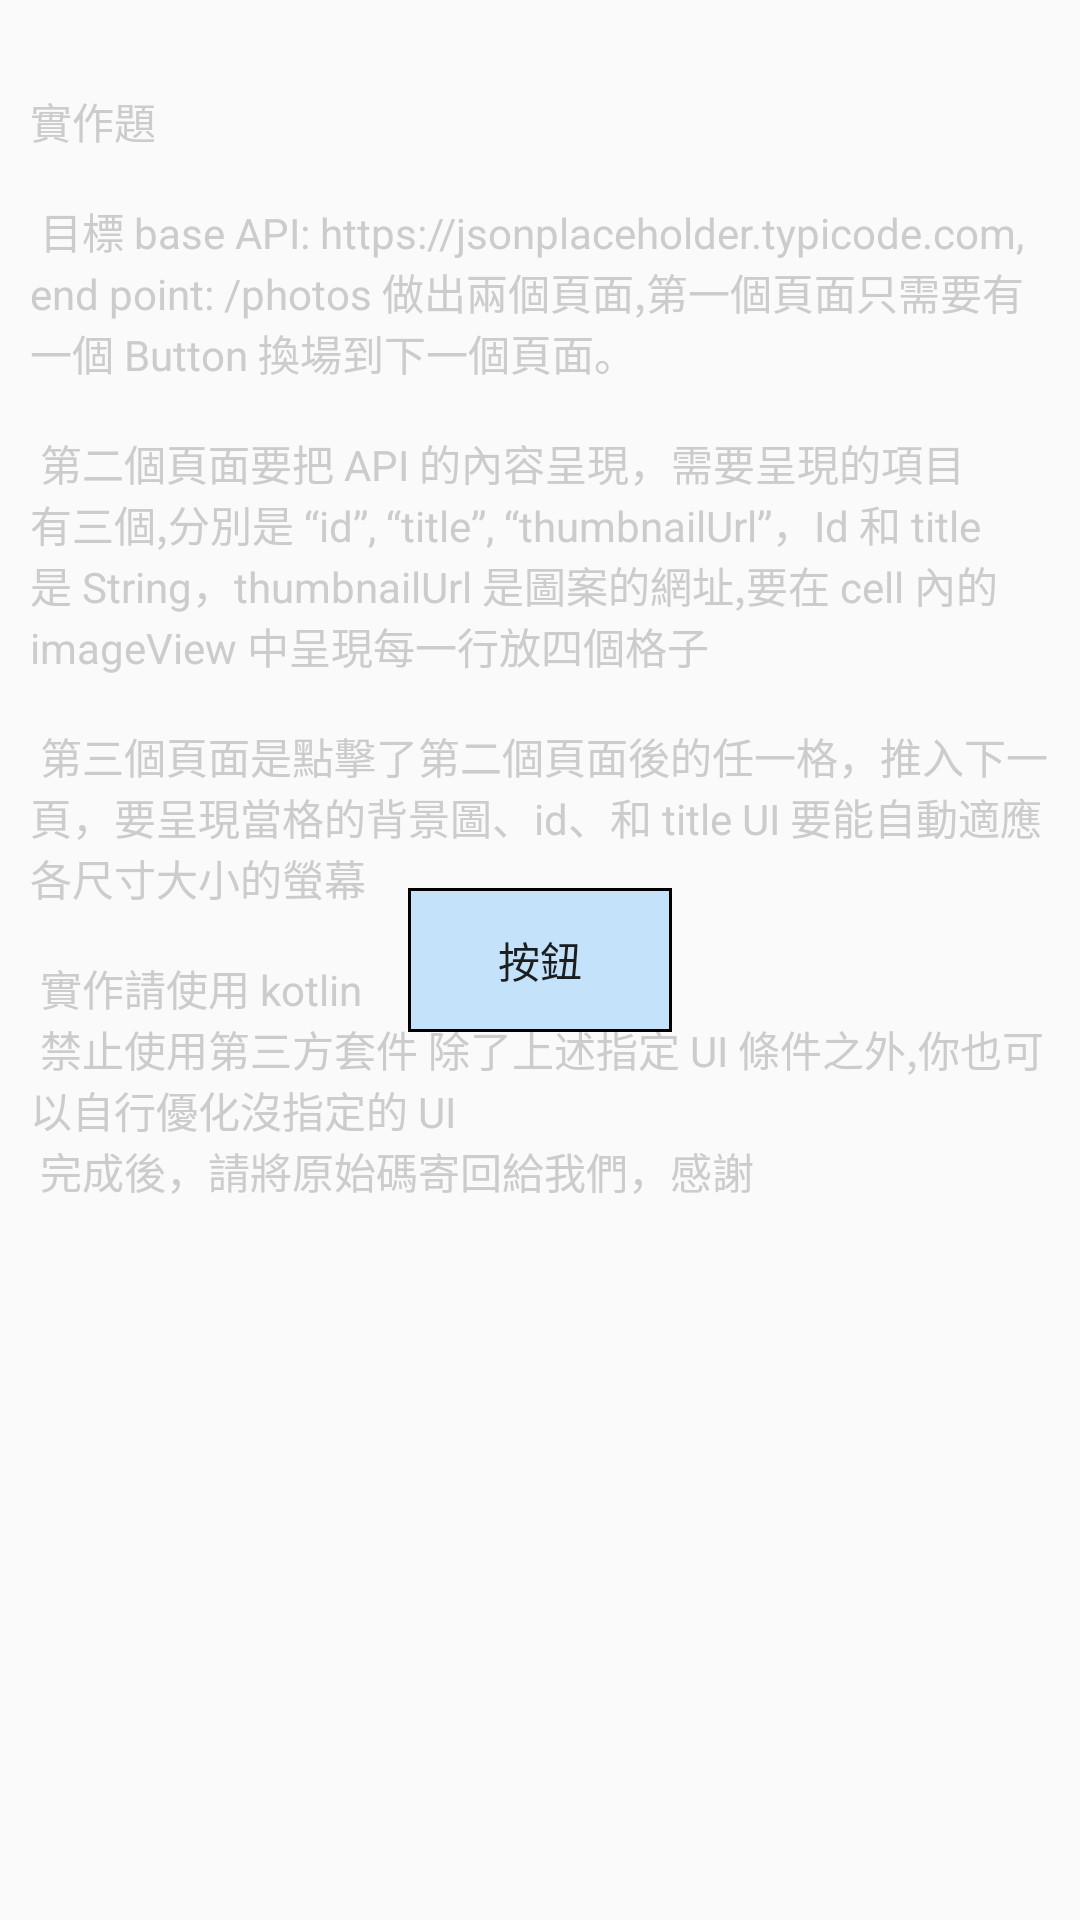

Layout XML and referenced resources for this Android screen:
<!-- AndroidManifest.xml: application theme AppTheme -->
<!-- res/layout/content_main.xml -->
<?xml version="1.0" encoding="utf-8"?>
<RelativeLayout
        xmlns:android="http://schemas.android.com/apk/res/android"
        xmlns:tools="http://schemas.android.com/tools"
        xmlns:app="http://schemas.android.com/apk/res-auto"
        android:layout_width="match_parent"
        android:layout_height="match_parent"
        tools:showIn="@layout/app_bar_main"
        tools:context=".MainActivity">

    <TextView
            android:layout_width="wrap_content"
            android:layout_height="wrap_content"
            android:text="@string/project_name"
            android:textColor="@color/text_gray"
            android:layout_marginTop="20dp"
            android:padding="10dp"
            android:layout_alignParentTop="true"
            android:layout_centerVertical="true"
    />

    <Button
        android:id="@+id/button"
        android:text="@string/btn_name"
        android:layout_width="wrap_content"
        android:layout_height="wrap_content"
        android:layout_centerHorizontal="true"
        android:layout_centerVertical="true"
        android:background="@drawable/btn_blue"
        />
</RelativeLayout>
<!-- res/layout/app_bar_main.xml (included above) -->
<?xml version="1.0" encoding="utf-8"?>
<androidx.coordinatorlayout.widget.CoordinatorLayout
        xmlns:android="http://schemas.android.com/apk/res/android"
        xmlns:app="http://schemas.android.com/apk/res-auto"
        xmlns:tools="http://schemas.android.com/tools"
        android:layout_width="match_parent"
        android:layout_height="match_parent"
        tools:context=".MainActivity">

    <com.google.android.material.appbar.AppBarLayout
            android:layout_height="wrap_content"
            android:layout_width="match_parent"
            android:theme="@style/AppTheme.AppBarOverlay">

        <androidx.appcompat.widget.Toolbar
                android:id="@+id/toolbar"
                android:layout_width="match_parent"
                android:layout_height="?attr/actionBarSize"
                android:background="@drawable/title_toolbar_color"
                app:popupTheme="@style/AppTheme.PopupOverlay"/>

    </com.google.android.material.appbar.AppBarLayout>

    <include layout="@layout/content_main"/>


</androidx.coordinatorlayout.widget.CoordinatorLayout>
<!-- resources referenced by this layout -->
<resources>
  <color name="text_gray">#cccccc</color>
  <!-- drawable btn_blue (drawable) -->
  <?xml version="1.0" encoding="utf-8"?>
  <selector xmlns:android="http://schemas.android.com/apk/res/android">
      <item android:state_selected="true"  >
          <shape xmlns:android="http://schemas.android.com/apk/res/android">
              <stroke android:width="1dp" android:color="@color/colorDark" />
              <solid android:color="@color/higlight_blue"></solid>
          </shape>
      </item>
  
      <item android:state_pressed="true"   >
          <shape xmlns:android="http://schemas.android.com/apk/res/android">
              <stroke android:width="1dp" android:color="@color/colorDark" />
              <solid android:color="@color/higlight_blue"></solid>
          </shape>
      </item>
  
      <item android:state_focused="true"    >
          <shape xmlns:android="http://schemas.android.com/apk/res/android">
              <stroke android:width="1dp" android:color="@color/colorDark" />
              <solid android:color="@color/higlight_blue"></solid>
          </shape>
      </item>
      <item >
          <shape xmlns:android="http://schemas.android.com/apk/res/android">
              <stroke android:width="1dp" android:color="@color/colorDark" />
              <solid android:color="@color/blue_Transparent"></solid>
          </shape>
      </item>
  </selector>
  <!-- drawable title_toolbar_color (drawable) -->
  <shape xmlns:android="http://schemas.android.com/apk/res/android"
         android:shape="rectangle">
      <gradient
              android:angle="135"
              android:centerColor="#949494"
              android:endColor="#1D0707"
              android:startColor="#2E2E2E"
              android:type="linear"/>
  </shape>
  <string name="btn_name">按鈕</string>
  <string name="project_name">
          實作題\n\n
  目標 base API: https://jsonplaceholder.typicode.com, end point: /photos
  做出兩個頁面,第一個頁面只需要有一個 Button 換場到下一個頁面。\n\n
  
  第二個頁面要把 API 的內容呈現，需要呈現的項目有三個,分別是 “id”, “title”, “thumbnailUrl”，Id 和 title 是 String，thumbnailUrl 是圖案的網址,要在 cell 內的 imageView 中呈現每一行放四個格子
  \n\n
  第三個頁面是點擊了第二個頁面後的任一格，推入下一頁，要呈現當格的背景圖、id、和 title
  
  UI 要能自動適應各尺寸大小的螢幕
  \n\n
  實作請使用 kotlin
  \n
  禁止使用第三方套件
  除了上述指定 UI 條件之外,你也可以自行優化沒指定的 UI
  \n
  完成後，請將原始碼寄回給我們，感謝
  
      </string>
  <style name="AppTheme.AppBarOverlay" parent="ThemeOverlay.AppCompat.Dark.ActionBar">
      </style>
  <style name="AppTheme.PopupOverlay" parent="ThemeOverlay.AppCompat.Light" />
  <style name="AppTheme" parent="Theme.AppCompat.Light.DarkActionBar">
          
          <item name="colorPrimary">@color/colorPrimary</item>
          <item name="colorPrimaryDark">@color/colorPrimaryDark</item>
          <item name="colorAccent">@color/colorAccent</item>
  
          <item name="windowActionBar">false</item>
          <item name="windowNoTitle">true</item>
          <item name="android:windowTranslucentStatus">true</item>
          <item name="android:windowTranslucentNavigation">true</item>
  
          
          <item name="android:itemBackground">@color/colorMenubg</item>
          <item name="android:itemTextAppearance">@style/CustomMenu7</item>
  
      </style>
  <color name="colorDark">#ff000000</color>
  <color name="higlight_blue">#00C4FF</color>
  <color name="blue_Transparent">#402196F3</color>
  <color name="colorPrimary">#6F634E</color>
  <color name="colorPrimaryDark">#ff555555</color>
  <color name="colorAccent">#D81B60</color>
  <color name="colorMenubg">#4DFFC107</color>
  <style name="CustomMenu7" parent="@android:style/TextAppearance.Widget.IconMenu.Item">
          <item name="android:textColor">@color/colorMenutaxt</item>
      </style>
  <color name="colorMenutaxt">#554401</color>
</resources>
